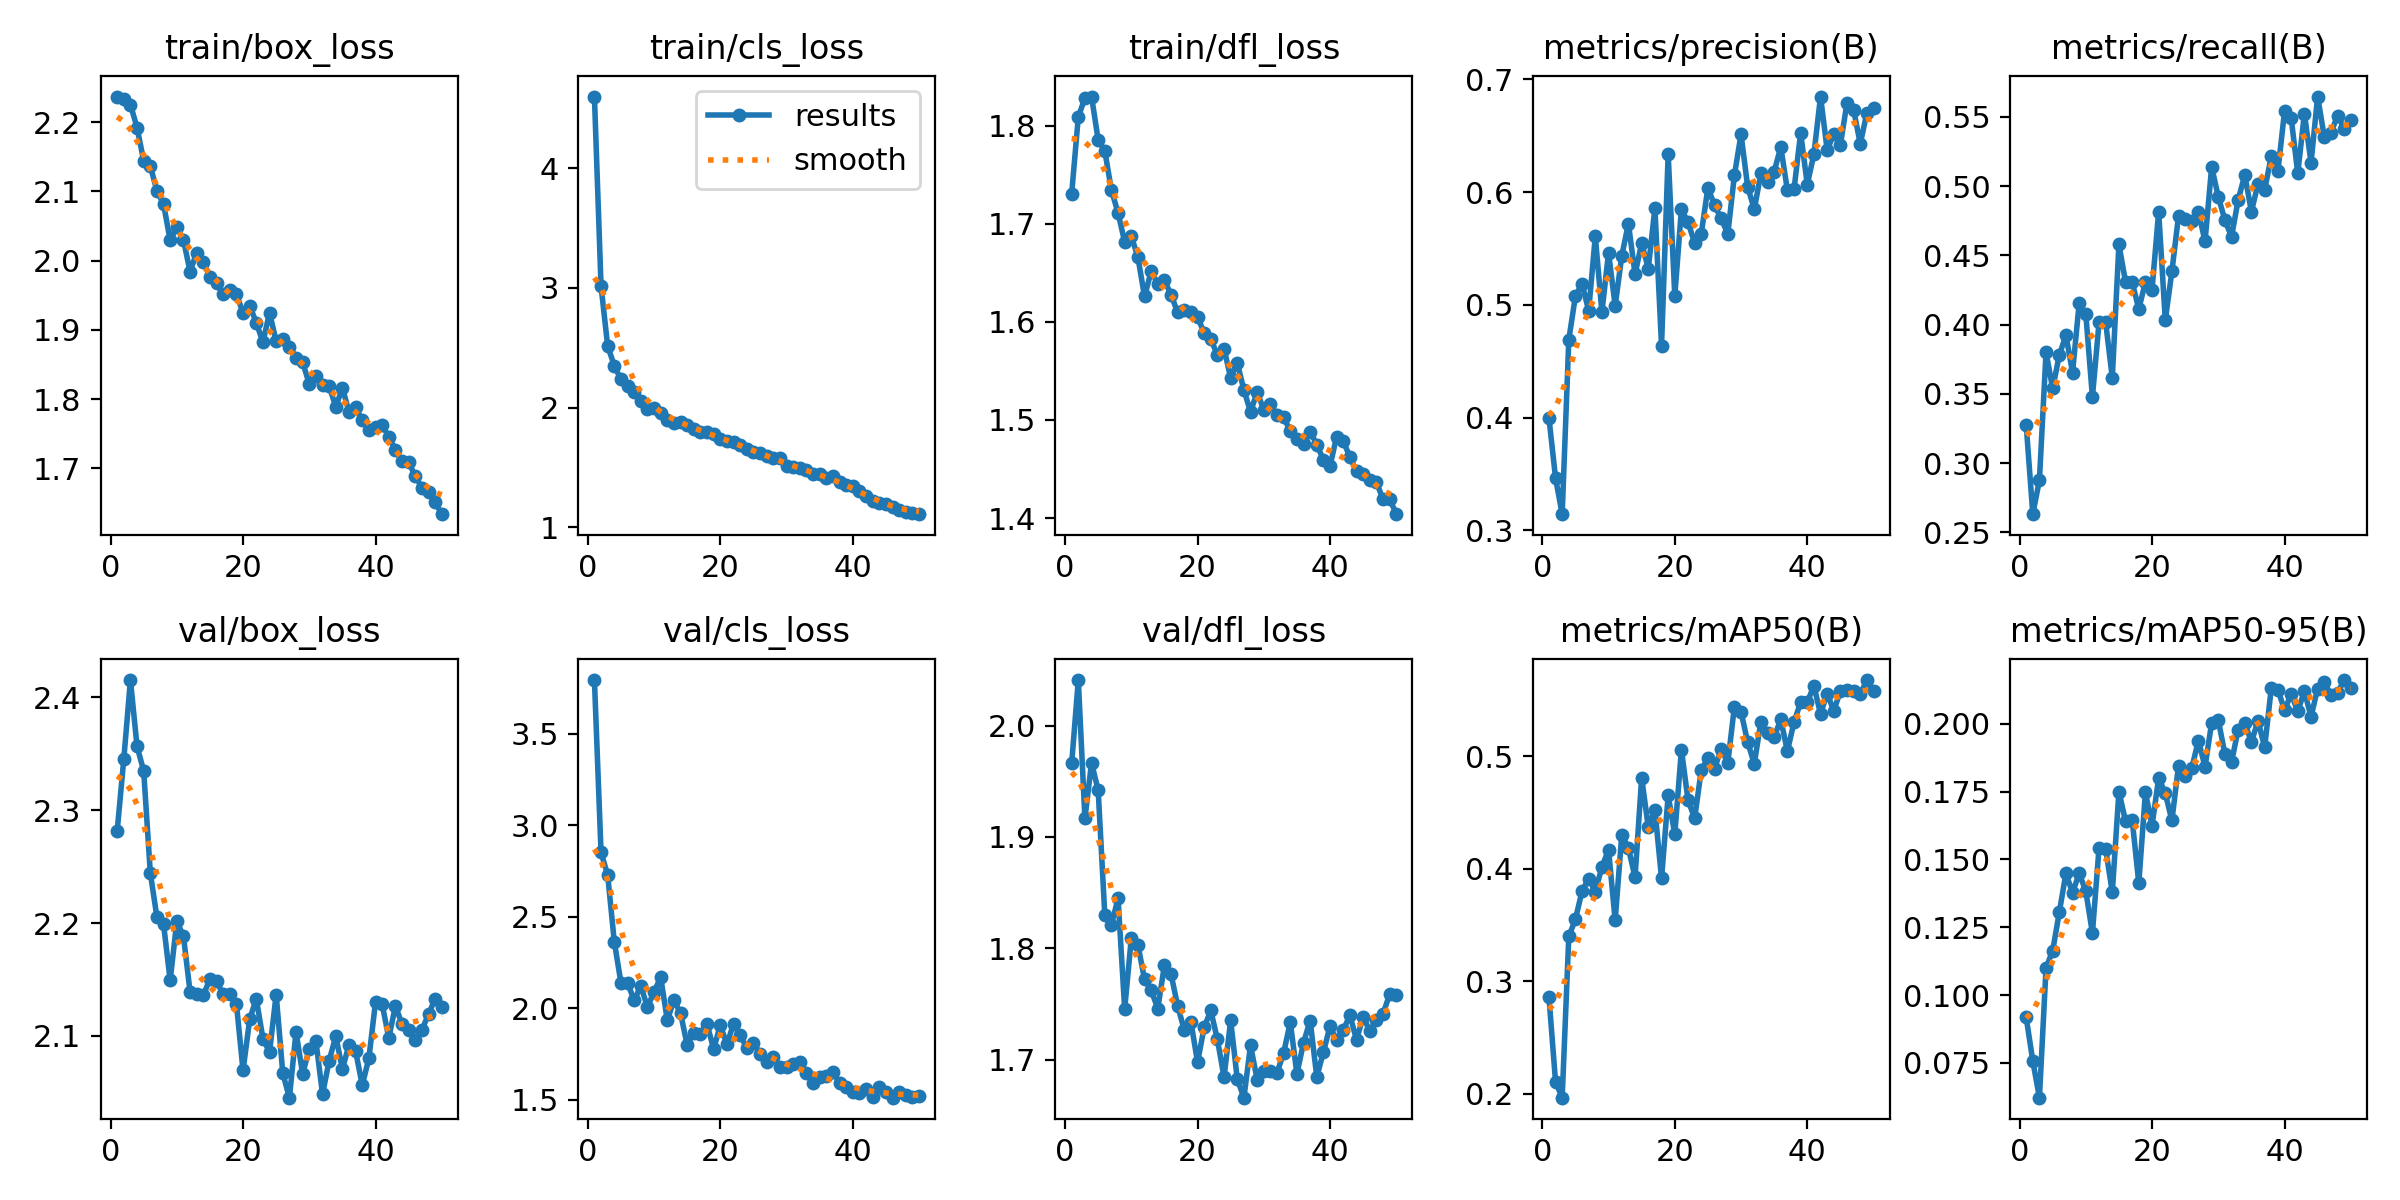

The table this chart was drawn from, first rows:
epoch, train/box_loss, train/cls_loss, train/dfl_loss, metrics/precision(B), metrics/recall(B), metrics/mAP50(B), metrics/mAP50-95(B), val/box_loss, val/cls_loss, val/dfl_loss, lr/pg0, lr/pg1, lr/pg2
1, 2.237, 4.597, 1.731, 0.3998, 0.3277, 0.2861, 0.09179, 2.281, 3.794, 1.966, 0.000663, 0.000663, 0.000663
2, 2.234, 3.013, 1.809, 0.3463, 0.2631, 0.2104, 0.07567, 2.345, 2.852, 2.041, 0.001303, 0.001303, 0.001303
3, 2.225, 2.513, 1.828, 0.3143, 0.2877, 0.1964, 0.06215, 2.415, 2.728, 1.917, 0.001917, 0.001917, 0.001917
4, 2.192, 2.35, 1.83, 0.469, 0.38, 0.3396, 0.11, 2.357, 2.364, 1.967, 0.001881, 0.001881, 0.001881
5, 2.144, 2.235, 1.786, 0.5077, 0.3538, 0.355, 0.1163, 2.335, 2.141, 1.942, 0.001842, 0.001842, 0.001842
6, 2.137, 2.182, 1.774, 0.5186, 0.3779, 0.38, 0.1305, 2.244, 2.139, 1.83, 0.001802, 0.001802, 0.001802
7, 2.1, 2.129, 1.734, 0.4946, 0.3923, 0.3911, 0.1449, 2.205, 2.044, 1.821, 0.001762, 0.001762, 0.001762
8, 2.082, 2.056, 1.711, 0.5607, 0.3653, 0.3795, 0.1377, 2.199, 2.122, 1.845, 0.001723, 0.001723, 0.001723
9, 2.029, 1.986, 1.682, 0.4933, 0.4154, 0.4014, 0.1449, 2.149, 2.009, 1.745, 0.001683, 0.001683, 0.001683
10, 2.048, 1.997, 1.688, 0.5462, 0.4077, 0.4168, 0.1383, 2.201, 2.089, 1.809, 0.001644, 0.001644, 0.001644
11, 2.03, 1.953, 1.666, 0.4991, 0.3477, 0.3539, 0.1228, 2.189, 2.171, 1.803, 0.001604, 0.001604, 0.001604
12, 1.984, 1.899, 1.626, 0.5434, 0.4015, 0.4302, 0.1543, 2.139, 1.935, 1.772, 0.001564, 0.001564, 0.001564
13, 2.011, 1.875, 1.651, 0.572, 0.4015, 0.4182, 0.1539, 2.137, 2.044, 1.762, 0.001525, 0.001525, 0.001525
14, 1.998, 1.878, 1.639, 0.5271, 0.3615, 0.3922, 0.1378, 2.136, 1.975, 1.746, 0.001485, 0.001485, 0.001485
15, 1.976, 1.857, 1.642, 0.5546, 0.4579, 0.4808, 0.175, 2.15, 1.799, 1.785, 0.001446, 0.001446, 0.001446
16, 1.968, 1.825, 1.628, 0.532, 0.4308, 0.4368, 0.1641, 2.148, 1.868, 1.777, 0.001406, 0.001406, 0.001406
17, 1.952, 1.799, 1.61, 0.5858, 0.4308, 0.4523, 0.1646, 2.137, 1.863, 1.748, 0.001366, 0.001366, 0.001366
18, 1.957, 1.796, 1.613, 0.4637, 0.4111, 0.3912, 0.1412, 2.137, 1.913, 1.726, 0.001327, 0.001327, 0.001327
19, 1.952, 1.78, 1.611, 0.6336, 0.4308, 0.465, 0.1747, 2.128, 1.779, 1.734, 0.001287, 0.001287, 0.001287
20, 1.925, 1.741, 1.605, 0.5077, 0.4253, 0.4304, 0.1625, 2.069, 1.908, 1.698, 0.001248, 0.001248, 0.001248
21, 1.935, 1.719, 1.589, 0.5847, 0.4815, 0.5057, 0.18, 2.115, 1.804, 1.729, 0.001208, 0.001208, 0.001208
22, 1.911, 1.714, 1.583, 0.5731, 0.4031, 0.4607, 0.1743, 2.133, 1.916, 1.744, 0.001168, 0.001168, 0.001168
23, 1.882, 1.69, 1.566, 0.5548, 0.4385, 0.4448, 0.1643, 2.098, 1.856, 1.718, 0.001129, 0.001129, 0.001129
24, 1.925, 1.658, 1.573, 0.5632, 0.4785, 0.4878, 0.1846, 2.086, 1.782, 1.684, 0.001089, 0.001089, 0.001089
25, 1.884, 1.631, 1.543, 0.6039, 0.4761, 0.4981, 0.1809, 2.137, 1.813, 1.735, 0.00105, 0.00105, 0.00105
26, 1.886, 1.619, 1.558, 0.5882, 0.4746, 0.4887, 0.1837, 2.067, 1.753, 1.682, 0.00101, 0.00101, 0.00101
27, 1.876, 1.599, 1.53, 0.5766, 0.4815, 0.5066, 0.1938, 2.045, 1.71, 1.666, 0.0009704, 0.0009704, 0.0009704
28, 1.86, 1.576, 1.508, 0.5628, 0.46, 0.4938, 0.1842, 2.103, 1.735, 1.713, 0.0009308, 0.0009308, 0.0009308
29, 1.853, 1.577, 1.528, 0.6148, 0.5139, 0.544, 0.2004, 2.066, 1.678, 1.682, 0.0008912, 0.0008912, 0.0008912
30, 1.822, 1.51, 1.51, 0.6512, 0.4923, 0.5392, 0.2014, 2.089, 1.681, 1.69, 0.0008516, 0.0008516, 0.0008516
31, 1.834, 1.503, 1.516, 0.6047, 0.4754, 0.5124, 0.1888, 2.095, 1.697, 1.689, 0.000812, 0.000812, 0.000812
32, 1.821, 1.498, 1.505, 0.5846, 0.4634, 0.4931, 0.1859, 2.048, 1.71, 1.688, 0.0007724, 0.0007724, 0.0007724
33, 1.819, 1.477, 1.503, 0.6166, 0.4899, 0.5307, 0.1978, 2.078, 1.647, 1.706, 0.0007328, 0.0007328, 0.0007328
34, 1.789, 1.448, 1.489, 0.6091, 0.5081, 0.5203, 0.2004, 2.1, 1.595, 1.734, 0.0006932, 0.0006932, 0.0006932
35, 1.816, 1.441, 1.48, 0.6181, 0.4815, 0.5166, 0.1932, 2.071, 1.626, 1.687, 0.0006536, 0.0006536, 0.0006536
36, 1.782, 1.411, 1.476, 0.6399, 0.5015, 0.5327, 0.2011, 2.092, 1.63, 1.715, 0.000614, 0.000614, 0.000614
37, 1.788, 1.429, 1.488, 0.6016, 0.4972, 0.5042, 0.1913, 2.086, 1.651, 1.735, 0.0005744, 0.0005744, 0.0005744
38, 1.769, 1.379, 1.475, 0.6025, 0.5215, 0.5303, 0.2131, 2.056, 1.594, 1.684, 0.0005348, 0.0005348, 0.0005348
39, 1.756, 1.355, 1.459, 0.6523, 0.5108, 0.5478, 0.2126, 2.08, 1.572, 1.707, 0.0004952, 0.0004952, 0.0004952
40, 1.759, 1.349, 1.453, 0.6066, 0.5538, 0.5477, 0.205, 2.13, 1.543, 1.73, 0.0004556, 0.0004556, 0.0004556
41, 1.763, 1.304, 1.483, 0.6335, 0.5492, 0.5626, 0.2109, 2.128, 1.54, 1.717, 0.000416, 0.000416, 0.000416
42, 1.745, 1.261, 1.478, 0.6847, 0.5092, 0.5375, 0.2047, 2.098, 1.56, 1.726, 0.0003764, 0.0003764, 0.0003764
43, 1.727, 1.217, 1.462, 0.6375, 0.5523, 0.5555, 0.212, 2.127, 1.516, 1.74, 0.0003368, 0.0003368, 0.0003368
44, 1.71, 1.202, 1.448, 0.6511, 0.5169, 0.5402, 0.2026, 2.111, 1.569, 1.718, 0.0002972, 0.0002972, 0.0002972
45, 1.709, 1.191, 1.445, 0.6417, 0.5646, 0.5577, 0.213, 2.105, 1.541, 1.738, 0.0002576, 0.0002576, 0.0002576
46, 1.689, 1.167, 1.439, 0.6793, 0.5354, 0.5584, 0.2153, 2.096, 1.512, 1.726, 0.000218, 0.000218, 0.000218
47, 1.672, 1.147, 1.437, 0.6727, 0.5385, 0.5578, 0.2107, 2.105, 1.543, 1.735, 0.0001784, 0.0001784, 0.0001784
48, 1.665, 1.128, 1.419, 0.6427, 0.5508, 0.5552, 0.2114, 2.119, 1.529, 1.741, 0.0001388, 0.0001388, 0.0001388
49, 1.651, 1.117, 1.42, 0.6704, 0.5415, 0.5676, 0.2161, 2.133, 1.518, 1.759, 9.92e-05, 9.92e-05, 9.92e-05
50, 1.634, 1.11, 1.404, 0.6741, 0.5474, 0.5574, 0.2131, 2.126, 1.52, 1.758, 5.96e-05, 5.96e-05, 5.96e-05
